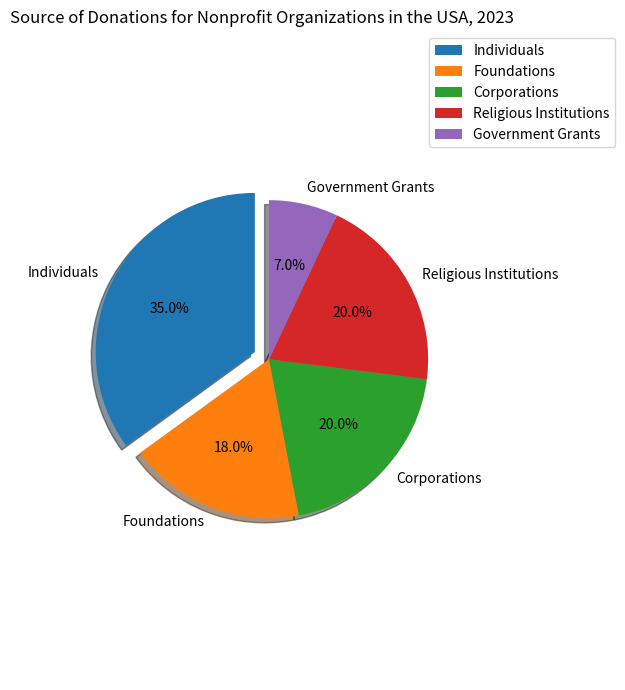

Python code for this plot: (Note: this script raises an exception after producing the figure.)

import matplotlib.pyplot as plt
import numpy as np

plt.figure(figsize=(7,7))
labels = ['Individuals','Foundations','Corporations','Religious Institutions','Government Grants']
sizes = [35,18,20,20,7]
explode = (0.1, 0, 0, 0, 0)

plt.pie(sizes, explode=explode, labels=labels, autopct='%1.1f%%', shadow=True, startangle=90)
plt.title('Source of Donations for Nonprofit Organizations in the USA, 2023')
plt.legend(labels, loc="best", bbox_to_anchor=(1, 0, 0.5, 1))
plt.axis('equal')
plt.tight_layout()
plt.xticks(rotation=-45)
plt.savefig('pie chart/png/481.png')
plt.clf()
